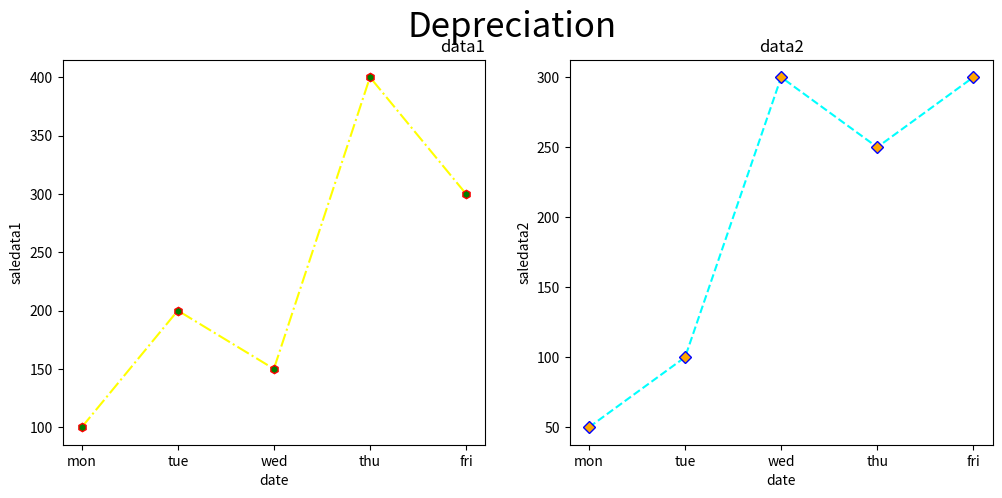

Write Python code to recreate this figure.
import matplotlib.pyplot as plt

fig, (ax1, ax2) = plt.subplots(1, 2, figsize=(12, 5))

x1 = ['mon','tue','wed','thu','fri']
y1 = [100,200,150,400,300]
y2 = [50,100,300,250,300]

fig.suptitle("Depreciation",fontsize=25)
plt.subplot(1,2,1)
plt.title(label ="data1",loc="right")
plt.subplot(1,2,2)
plt.title(label ="data2",loc="center")

l1 = ax1.plot(x1,y1,linestyle="dashdot",color="yellow",marker="h",mfc="green",mec="red")
l2 = ax2.plot(x1,y2,linestyle="dashed",color="cyan",marker="D",mfc="orange",mec="blue")

ax1.set_xlabel("date")
ax1.set_ylabel("saledata1")
ax2.set_xlabel("date")
ax2.set_ylabel("saledata2")
plt.show()
